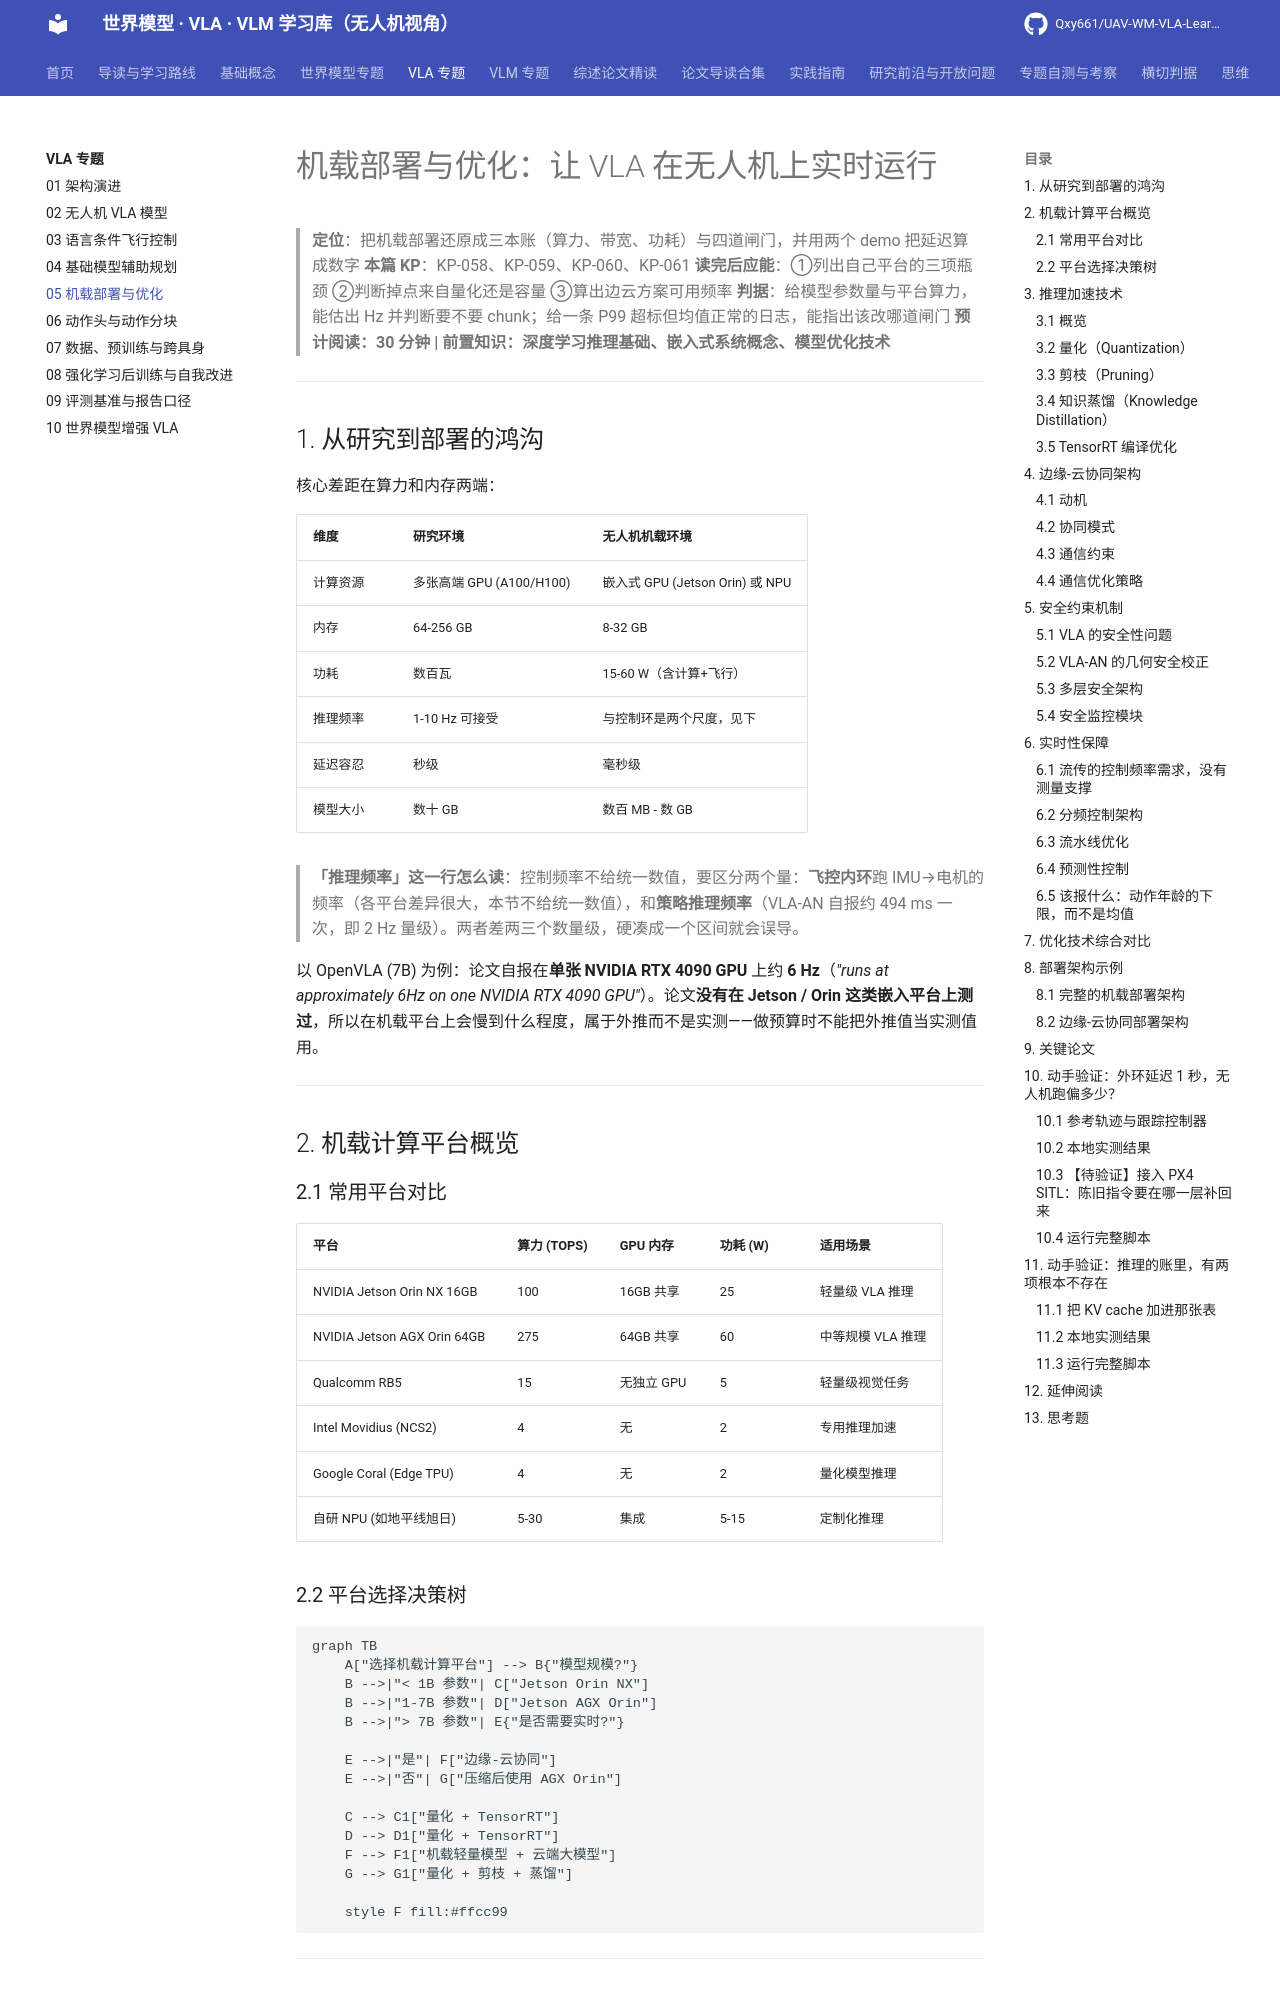

repository: Qxy661/UAV-WM-VLA-Learning · page: docs/03-VLA专题/05-机载部署与优化.html · generator: mkdocs

# 机载部署与优化：让 VLA 在无人机上实时运行

> **定位**：把机载部署还原成三本账（算力、带宽、功耗）与四道闸门，并用两个 demo 把延迟算成数字
> **本篇 KP**：KP-058、KP-059、KP-060、KP-061
> **读完后应能**：①列出自己平台的三项瓶颈 ②判断掉点来自量化还是容量 ③算出边云方案可用频率
> **判据**：给模型参数量与平台算力，能估出 Hz 并判断要不要 chunk；给一条 P99 超标但均值正常的日志，能指出该改哪道闸门
> **预计阅读：30 分钟 | 前置知识：深度学习推理基础、嵌入式系统概念、模型优化技术**

---

## 1. 从研究到部署的鸿沟

核心差距在算力和内存两端：

| 维度 | 研究环境 | 无人机机载环境 |
|------|---------|--------------|
| 计算资源 | 多张高端 GPU (A100/H100) | 嵌入式 GPU (Jetson Orin) 或 NPU |
| 内存 | 64-256 GB | 8-32 GB |
| 功耗 | 数百瓦 | 15-60 W（含计算+飞行） |
| 推理频率 | 1-10 Hz 可接受 | 与控制环是两个尺度，见下 |
| 延迟容忍 | 秒级 | 毫秒级 |
| 模型大小 | 数十 GB | 数百 MB - 数 GB |

> **「推理频率」这一行怎么读**：控制频率不给统一数值，要区分两个量：**飞控内环**跑 IMU→电机的频率（各平台差异很大，本节不给统一数值），和**策略推理频率**（VLA-AN 自报约 494 ms 一次，即 2 Hz 量级）。两者差两三个数量级，硬凑成一个区间就会误导。

以 OpenVLA (7B) 为例：论文自报在**单张 NVIDIA RTX 4090 GPU** 上约 **6 Hz**（*"runs at approximately 6Hz on one NVIDIA RTX 4090 GPU"*）。论文**没有在 Jetson / Orin 这类嵌入平台上测过**，所以在机载平台上会慢到什么程度，属于外推而不是实测——做预算时不能把外推值当实测值用。

---

## 2. 机载计算平台概览

### 2.1 常用平台对比

| 平台 | 算力 (TOPS) | GPU 内存 | 功耗 (W) | 适用场景 |
|------|-----------|---------|---------|---------|
| NVIDIA Jetson Orin NX 16GB | 100 | 16GB 共享 | 25 | 轻量级 VLA 推理 |
| NVIDIA Jetson AGX Orin 64GB | 275 | 64GB 共享 | 60 | 中等规模 VLA 推理 |
| Qualcomm RB5 | 15 | 无独立 GPU | 5 | 轻量级视觉任务 |
| Intel Movidius (NCS2) | 4 | 无 | 2 | 专用推理加速 |
| Google Coral (Edge TPU) | 4 | 无 | 2 | 量化模型推理 |
| 自研 NPU (如地平线旭日) | 5-30 | 集成 | 5-15 | 定制化推理 |

### 2.2 平台选择决策树

```mermaid
graph TB
    A["选择机载计算平台"] --> B{"模型规模?"}
    B -->|"< 1B 参数"| C["Jetson Orin NX"]
    B -->|"1-7B 参数"| D["Jetson AGX Orin"]
    B -->|"> 7B 参数"| E{"是否需要实时?"}
    
    E -->|"是"| F["边缘-云协同"]
    E -->|"否"| G["压缩后使用 AGX Orin"]
    
    C --> C1["量化 + TensorRT"]
    D --> D1["量化 + TensorRT"]
    F --> F1["机载轻量模型 + 云端大模型"]
    G --> G1["量化 + 剪枝 + 蒸馏"]
    
    style F fill:#ffcc99
```

---

## 3. 推理加速技术

### 3.1 概览

VLA 模型的推理加速技术可以分为以下几个层次：

| 技术层次 | 技术手段 | 加速比 | 精度损失 | 实现难度 |
|---------|---------|--------|---------|---------|
| 量化 | FP16/INT8/INT4 | 2-4× | 低-中 | 低 |
| 剪枝 | 结构化/非结构化 | 1.5-3× | 低-中 | 中 |
| 蒸馏 | 知识蒸馏 | 2-10× | 中 | 高 |
| 编译优化 | TensorRT/TVM | 1.5-3× | 无 | 低 |
| 架构优化 | 注意力优化/FlashAttention | 1.5-2× | 无 | 中 |
| 稀疏推理 | 稀疏注意力/条件计算 | 2-4× | 低 | 高 |
